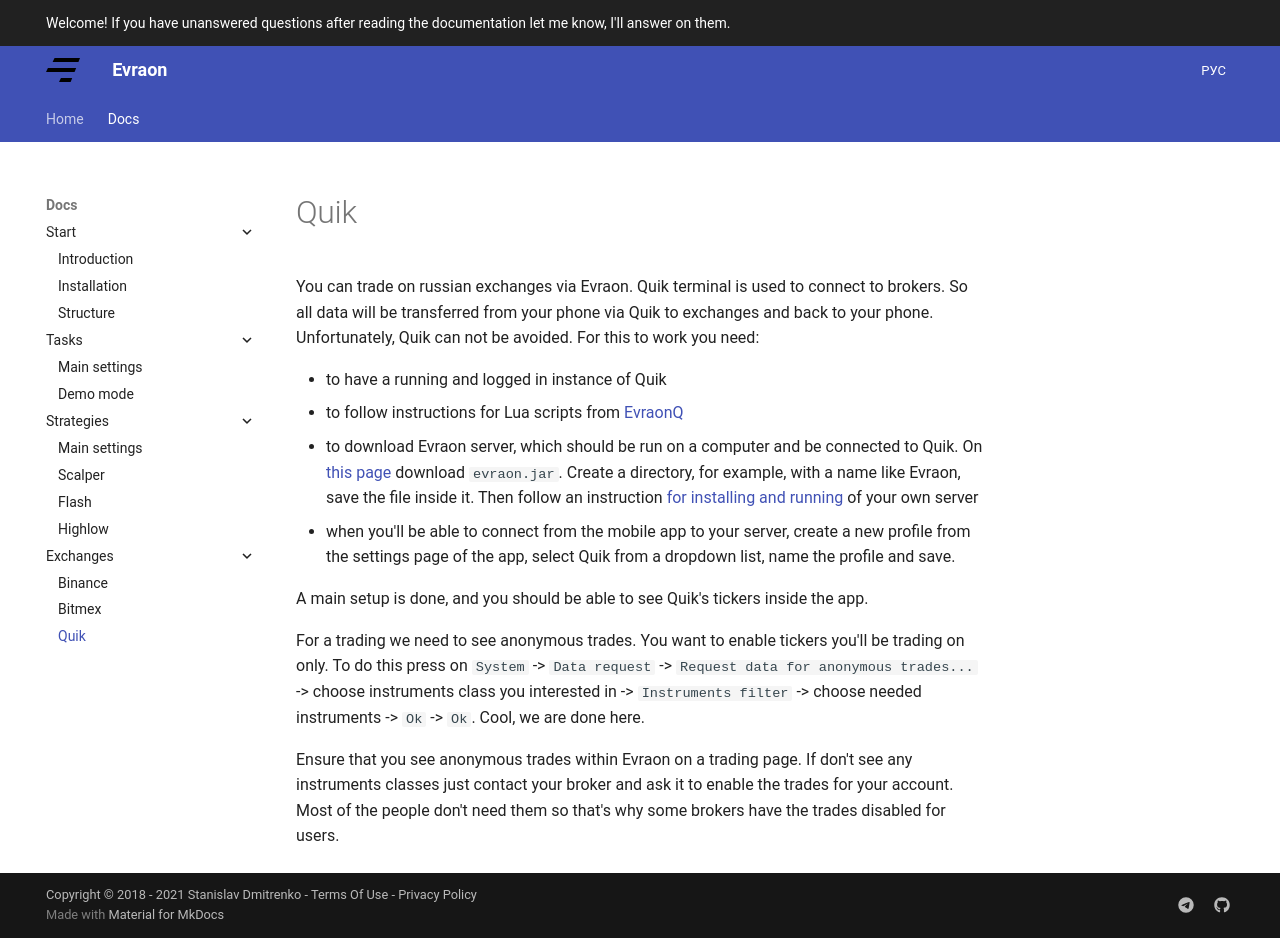

repository: avently/evraon-website · page: docs/connectors/quik/index.html · generator: mkdocs

---
title: Quik
---

You can trade on russian exchanges via Evraon. Quik terminal is used to connect to brokers.
So all data will be transferred from your phone via Quik to exchanges and back to your phone.
Unfortunately, Quik can not be avoided. For this to work you need:

- to have a running and logged in instance of Quik
- to follow instructions for Lua scripts from [EvraonQ](https://github.com/avently/EvraonQ)
- to download Evraon server, which should be run on a computer and be connected to Quik.
  On [this page](https://github.com/avently/Evraon/releases) download `evraon.jar`. Create a directory,
  for example, with a name like Evraon, save the file inside it. Then follow an instruction
  [for installing and running](/en/docs/installation/) of your own server
- when you'll be able to connect from the mobile app to your server, create a new profile from
  the settings page of the app, select Quik from a dropdown list, name the profile and save.

A main setup is done, and you should be able to see Quik's tickers inside the app.

For a trading we need to see anonymous trades. You want to enable tickers you'll be trading on only.
To do this press on `System` -> `Data request` -> `Request data for anonymous trades...` ->
choose instruments class you interested in -> `Instruments filter` -> choose needed instruments ->
`Ok` -> `Ok`. Cool, we are done here.

Ensure that you see anonymous trades within Evraon on a trading page. If don't see any
instruments classes just contact your broker and ask it to enable the trades for your account.
Most of the people don't need them so that's why some brokers have the trades disabled for users.
